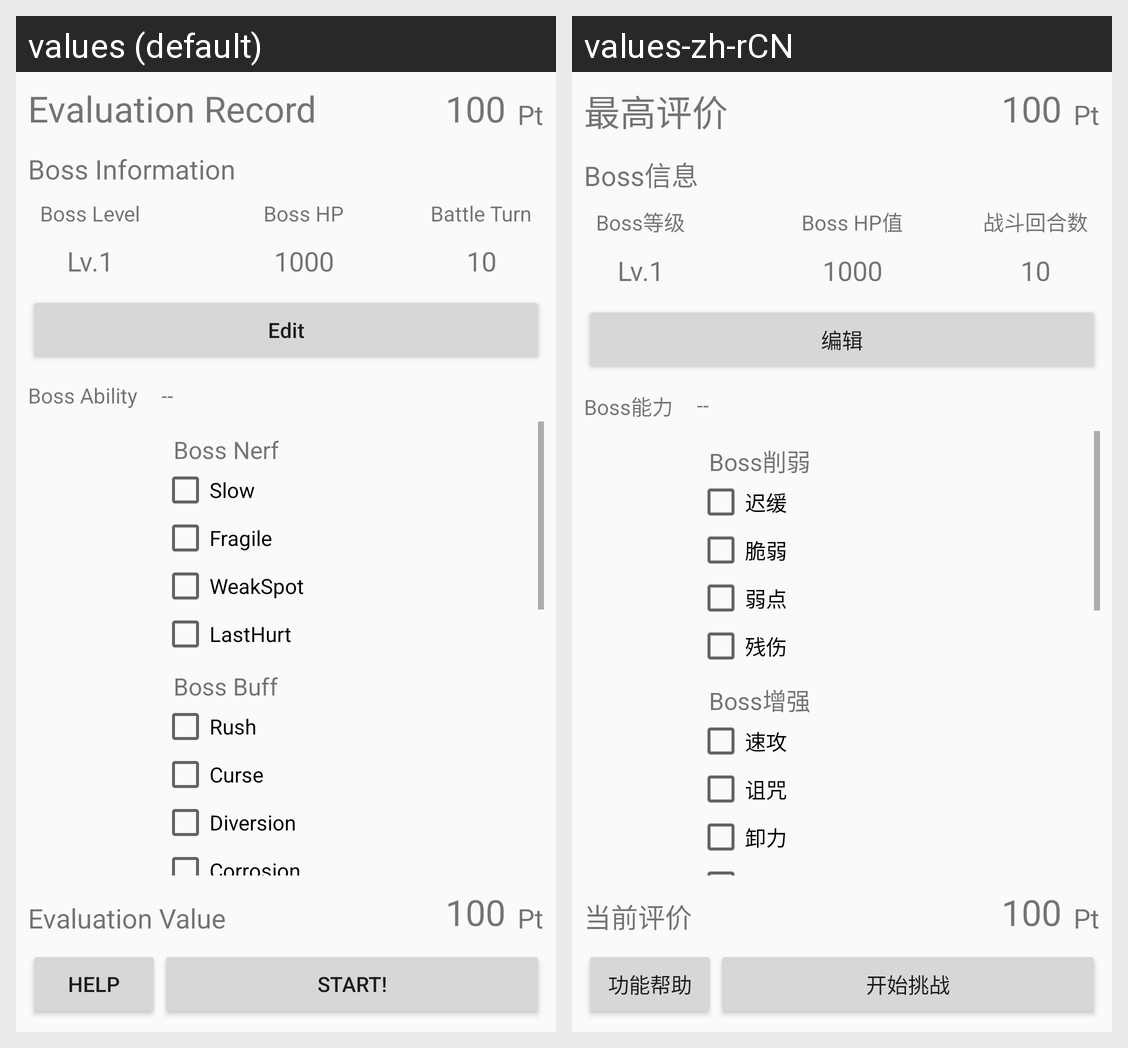

This grid shows one Android layout under two languages. Give, for every string resource on the screen, its name, the default text and each shown locale's text.
Android screen res/layout/activity_tourney.xml rendered under 2 locales, left to right: values (default), values-zh-rCN. Device: Nexus 5 (rendered at 1080×1920; each locale shown at half size, 540×960, under a caption strip naming it); theme AppTheme.
Strings drawn on this screen, with the default value and each locale's value (text and hints the layout hard-codes, and strings that could not be matched under every locale, appear in the picture but are not listed):

BossInformationWordTran
  values: Boss Information
  values-zh-rCN: Boss信息

BossHPWordTran
  values: Boss HP
  values-zh-rCN: Boss HP值

EvaluationRecordTran
  values: Evaluation Record
  values-zh-rCN: 最高评价

BattleTurnWordTran
  values: Battle Turn
  values-zh-rCN: 战斗回合数

BossAbilityWordTran
  values: Boss Ability
  values-zh-rCN: Boss能力

EditWordTran
  values: Edit
  values-zh-rCN: 编辑

BossNerfTran
  values: Boss Nerf
  values-zh-rCN: Boss削弱

SlowAbilityTran
  values: Slow
  values-zh-rCN: 迟缓

FragileAbilityTran
  values: Fragile
  values-zh-rCN: 脆弱

WeakSpotAbilityTran
  values: WeakSpot
  values-zh-rCN: 弱点

LastHurtAbilityTran
  values: LastHurt
  values-zh-rCN: 残伤

BossBuffTran
  values: Boss Buff
  values-zh-rCN: Boss增强

RushAbilityTran
  values: Rush
  values-zh-rCN: 速攻

CurseAbilityTran
  values: Curse
  values-zh-rCN: 诅咒

DiversionAbilityTran
  values: Diversion
  values-zh-rCN: 卸力

EvaluationValueTran
  values: Evaluation Value
  values-zh-rCN: 当前评价

StartButtonTran
  values: Start!
  values-zh-rCN: 开始挑战

ShopHelpTitleTran
  values: Help
  values-zh-rCN: 功能帮助

BossLevelWordTran
  values: Boss Level
  values-zh-rCN: Boss等级
